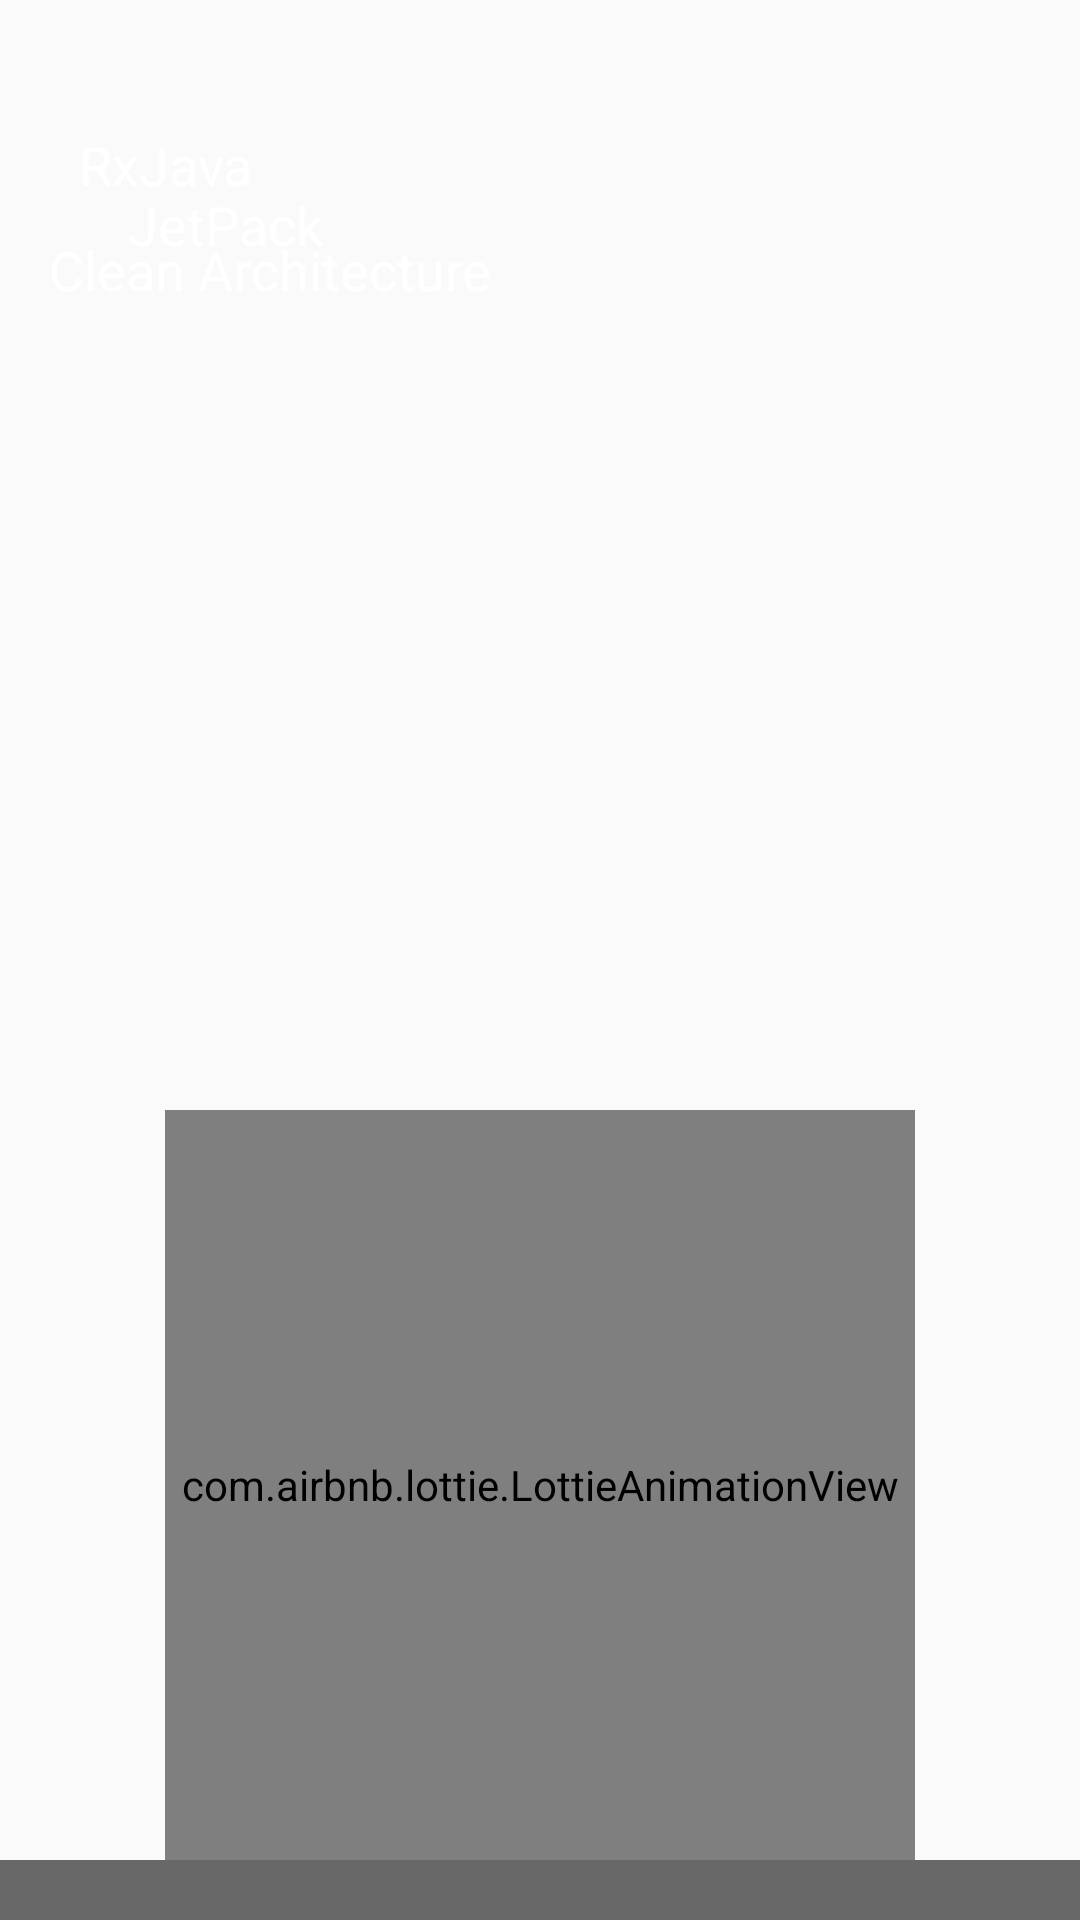

Here is an Android app screen rendered from its layout file. Give the layout XML and the strings, colors and styles it references.
<!-- AndroidManifest.xml: application theme AppTheme -->
<!-- res/layout/fragment_splash.xml -->
<layout>
    <androidx.constraintlayout.motion.widget.MotionLayout
        xmlns:android="http://schemas.android.com/apk/res/android"
        xmlns:app="http://schemas.android.com/apk/res-auto"
        xmlns:tools="http://schemas.android.com/tools"
        android:id="@+id/splash_fragment_container"
        android:layout_width="match_parent"
        android:layout_height="match_parent"
        app:layoutDescription="@xml/fragment_splash_xml_splash_fragment_container_scene">

        <com.airbnb.lottie.LottieAnimationView
            android:id="@+id/android_logo"
            android:layout_width="150dp"
            android:layout_height="150dp"
            app:lottie_rawRes="@raw/android_jetpack"
            app:lottie_speed="5"
        />

        <TextView
            android:id="@+id/tv_rx"
            android:layout_width="wrap_content"
            android:layout_height="wrap_content"
            android:text="@string/tv_rx"
            android:textSize="@dimen/logo_text"
            android:alpha="0"
            />

        <TextView
            android:id="@+id/tv_note"
            android:layout_width="wrap_content"
            android:layout_height="wrap_content"
            android:text="@string/tv_clean_note"
            android:textSize="@dimen/logo_text"
            android:alpha="0"
            />

        <TextView
            android:id="@+id/tv_oval_rx"
            android:layout_width="@dimen/oval_rx"
            android:layout_height="@dimen/oval_rx"
            android:background="@drawable/bg_oval"
            android:gravity="center"
            android:text="@string/tv_oval_rxjava"
            android:textSize="@dimen/oval_text_sp"
            android:textColor="@color/white"/>

        <androidx.constraintlayout.widget.Guideline
            android:id="@+id/rxGuideline"
            android:layout_width="wrap_content"
            android:layout_height="wrap_content"
            android:orientation="vertical"
            app:layout_constraintGuide_percent="0.078" />

        <TextView
            android:id="@+id/tv_oval_jet"
            android:layout_width="@dimen/oval_jet"
            android:layout_height="@dimen/oval_jet"
            android:background="@drawable/bg_oval"
            android:gravity="center"
            android:text="@string/tv_oval_jet"
            android:textSize="@dimen/oval_text_sp"
            android:textColor="@color/white"/>

        <androidx.constraintlayout.widget.Guideline
            android:id="@+id/jetGuideline"
            android:layout_width="wrap_content"
            android:layout_height="wrap_content"
            android:orientation="vertical"
            app:layout_constraintGuide_percent="0.75" />

        <TextView
            android:id="@+id/tv_oval_clean"
            android:layout_width="@dimen/oval_clean"
            android:layout_height="@dimen/oval_clean"
            android:background="@drawable/bg_oval"
            android:gravity="center"
            android:text="@string/tv_oval_clean"
            android:textSize="@dimen/oval_text_sp"
            android:textColor="@color/white"/>

        <androidx.constraintlayout.widget.Guideline
            android:id="@+id/cleanGuideline"
            android:layout_width="wrap_content"
            android:layout_height="wrap_content"
            android:orientation="vertical"
            app:layout_constraintGuide_percent="0.41" />

        <View
            android:id="@+id/bottom"
            android:layout_width="match_parent"
            android:layout_height="20dp"
            android:background="@color/default_grey"/>

    </androidx.constraintlayout.motion.widget.MotionLayout>
</layout>
<!-- resources referenced by this layout -->
<resources>
  <color name="default_grey">#686868</color>
  <color name="white">#fff</color>
  <dimen name="logo_text">50sp</dimen>
  <dimen name="oval_clean">180dp</dimen>
  <dimen name="oval_jet">150dp</dimen>
  <dimen name="oval_rx">110dp</dimen>
  <dimen name="oval_text_sp">18sp</dimen>
  <string name="tv_clean_note">CleanNote</string>
  <string name="tv_oval_clean">Clean Architecture</string>
  <string name="tv_oval_jet">JetPack</string>
  <string name="tv_oval_rxjava">RxJava</string>
  <string name="tv_rx">Rx</string>
  <style name="AppTheme" parent="Theme.AppCompat.Light.NoActionBar">
          
          <item name="colorPrimary">@color/colorPrimary</item>
          <item name="colorPrimaryDark">@color/colorPrimaryDark</item>
          <item name="colorAccent">@color/colorPrimary</item>
      </style>
  <color name="colorPrimary">#6200EE</color>
  <color name="colorPrimaryDark">#3700B3</color>
</resources>
